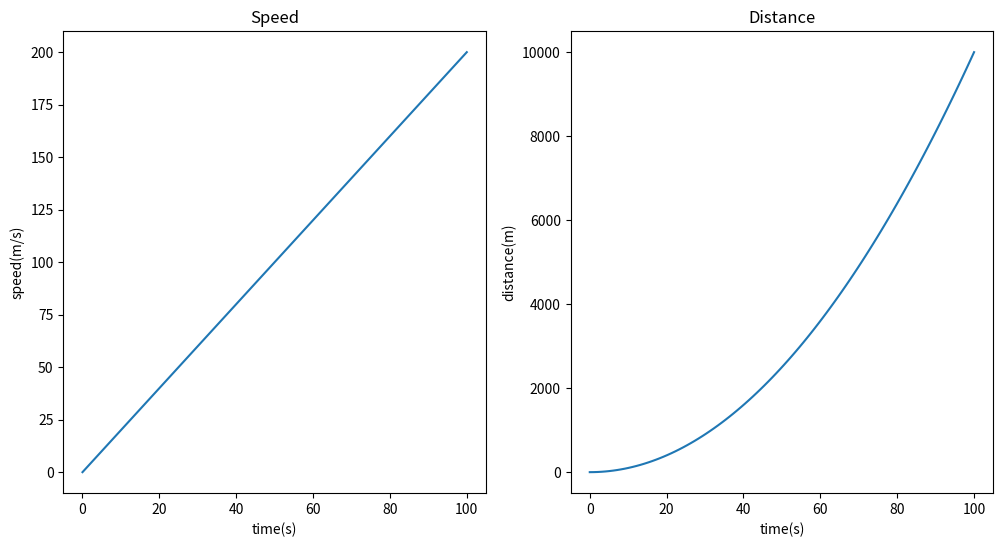

Recreate this plot in Python.
# pip install matplotlib
# [redacted]
import matplotlib.pyplot as plt
import numpy as np
t = np.linspace(0, 100, 100)  # 時間, x軸的資料
a = 2  # 2 m/s, 加速度
v = a * t  # 速度
S = (1/2) * a * t ** 2  # 距離, y軸的資料

fig, ax = plt.subplots(1, 2, figsize=(12, 6))
ax[0].plot(t, v)
ax[0].set_ylabel('speed(m/s)')
ax[0].set_xlabel('time(s)')
ax[0].set_title('Speed')

ax[1].plot(t, S)
ax[1].set_ylabel('distance(m)')
ax[1].set_xlabel('time(s)')
ax[1].set_title('Distance')

plt.show()

'''
S = 1/2 at^2  微分後  v = at  再微分  a=a
y=1/2 9.8x^2  =>  y'=9.8x  =>  y''=9.8  斜率
'''